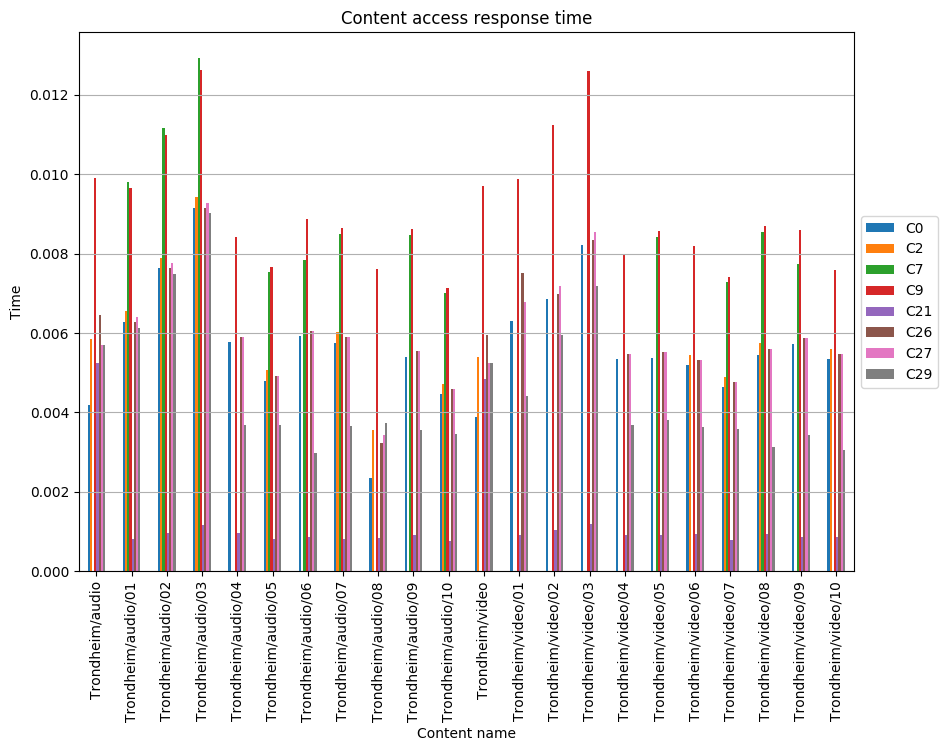

Source data for this figure (header and first rows):
, C0, C2, C7, C9, C21, C26, C27, C29
Trondheim/audio, 0.004198, 0.005847, , 0.009908, 0.005247, 0.006447, 0.005697, 0.005697
Trondheim/audio/01, 0.006273, 0.006547, 0.009813, 0.009643, 0.0008213, 0.006273, 0.00641, 0.006136
Trondheim/audio/02, 0.007628, 0.007899, 0.01117, 0.011, 0.0009569, 0.007628, 0.007764, 0.00749
Trondheim/audio/03, 0.009137, 0.009436, 0.01293, 0.01263, 0.00117, 0.009137, 0.009287, 0.009013
Trondheim/audio/04, 0.005769, , , 0.008429, 0.0009542, 0.005906, 0.005906, 0.003673
Trondheim/audio/05, 0.004791, 0.005065, 0.007528, 0.007665, 0.0008213, 0.004928, 0.004928, 0.003696
Trondheim/audio/06, 0.005914, , 0.007832, 0.00887, 0.0008702, 0.006054, 0.006054, 0.00297
Trondheim/audio/07, 0.005756, 0.00603, 0.008496, 0.008634, 0.0008122, 0.005893, 0.005893, 0.003655
Trondheim/audio/08, 0.002346, 0.003564, , 0.007605, 0.000828, 0.003238, 0.003421, 0.003726
Trondheim/audio/09, 0.005387, , 0.008466, 0.00862, 0.0009235, 0.005541, 0.005541, 0.003565
Trondheim/audio/10, 0.004466, 0.004721, 0.007018, 0.007146, 0.0007656, 0.004594, 0.004594, 0.003445
Trondheim/video, 0.003873, 0.005394, , 0.009691, 0.004841, 0.005948, 0.005256, 0.005256
Trondheim/video/01, 0.006305, , , 0.009891, 0.0009077, 0.00752, 0.006772, 0.004407
Trondheim/video/02, 0.006852, , , 0.01124, 0.001044, 0.006988, 0.007196, 0.005953
Trondheim/video/03, 0.008206, , , 0.01259, 0.00118, 0.008342, 0.00855, 0.007181
Trondheim/video/04, 0.005349, , , 0.007997, 0.0009053, 0.005476, 0.005476, 0.003684
Trondheim/video/05, 0.005359, , 0.008422, 0.008575, 0.0009187, 0.005512, 0.005512, 0.003811
Trondheim/video/06, 0.005202, 0.005443, , 0.0082, 0.0009283, 0.005322, 0.005322, 0.003629
Trondheim/video/07, 0.00464, 0.004905, 0.007291, 0.007423, 0.0007954, 0.004772, 0.004772, 0.003579
Trondheim/video/08, 0.00544, 0.005751, 0.008549, 0.008705, 0.0009326, 0.005596, 0.005596, 0.003118
Trondheim/video/09, 0.005729, , 0.007746, 0.008593, 0.0008606, 0.005865, 0.005865, 0.003435
Trondheim/video/10, 0.005352, 0.005607, , 0.007577, 0.0008578, 0.00548, 0.00548, 0.00306
